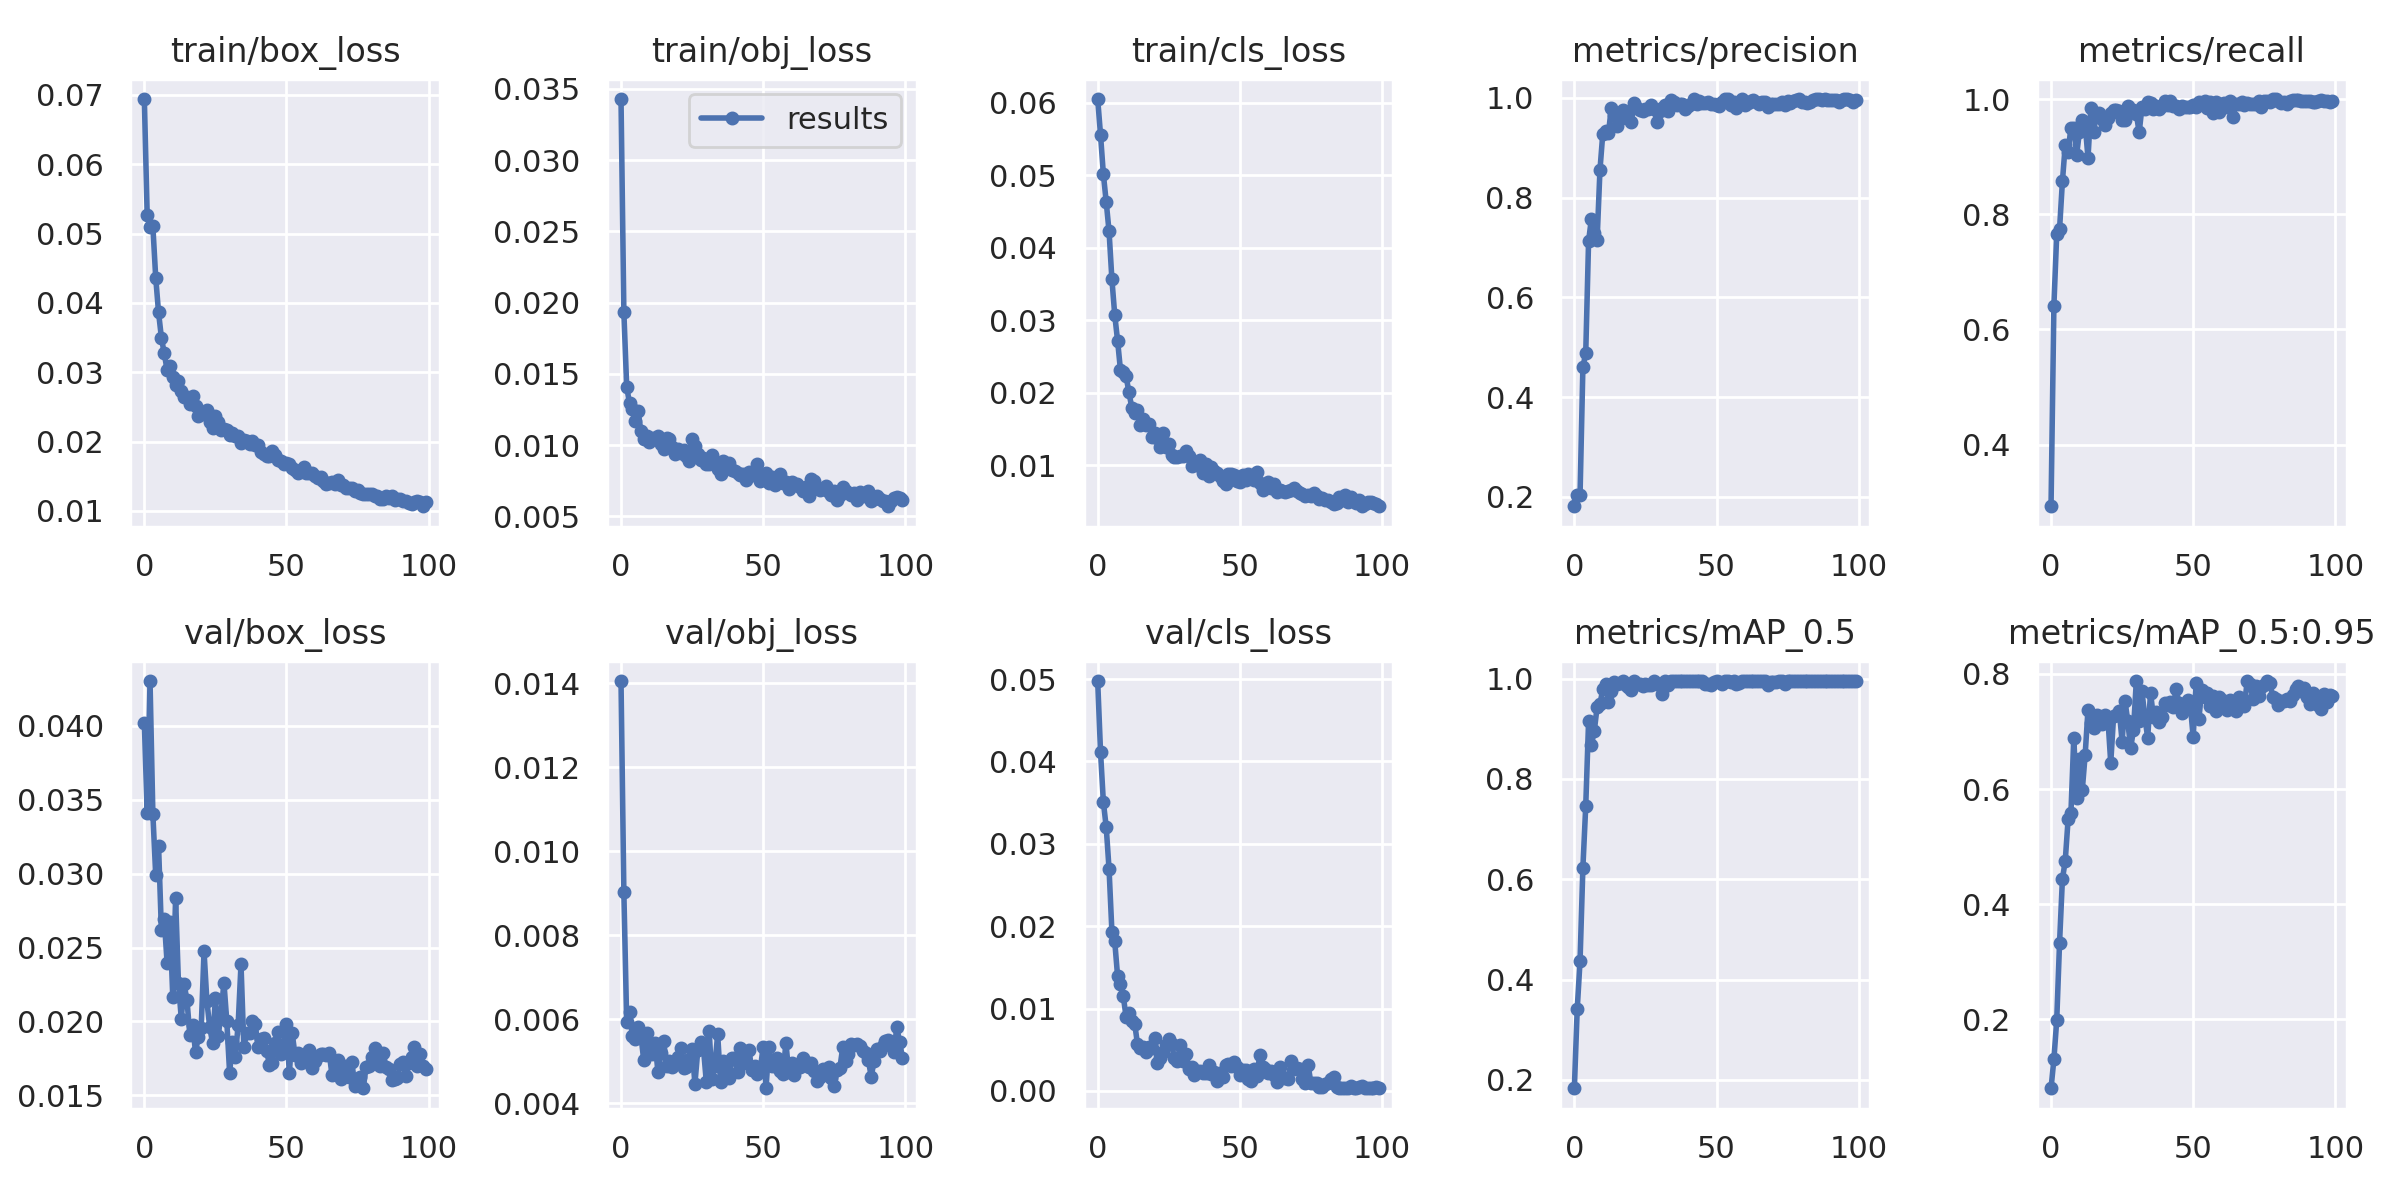

The data file committed next to this chart (first rows):
epoch, train/box_loss, train/obj_loss, train/cls_loss, metrics/precision, metrics/recall, metrics/mAP_0.5, metrics/mAP_0.5:0.95, val/box_loss, val/obj_loss, val/cls_loss, x/lr0, x/lr1, x/lr2
0, 0.0694, 0.03429, 0.06051, 0.181, 0.293, 0.1834, 0.08056, 0.04023, 0.01405, 0.04977, 0.00299, 0.00299, 0.07309
1, 0.05264, 0.01934, 0.05556, 0.204, 0.6407, 0.3406, 0.1306, 0.03408, 0.00902, 0.04117, 0.005989, 0.005989, 0.04609
2, 0.05099, 0.01408, 0.05014, 0.2036, 0.765, 0.4373, 0.1983, 0.04304, 0.005928, 0.03506, 0.008982, 0.008982, 0.01908
3, 0.05102, 0.01292, 0.04631, 0.4602, 0.7743, 0.6232, 0.3336, 0.03405, 0.006172, 0.03204, 0.00998, 0.00998, 0.00998
4, 0.04365, 0.01251, 0.04225, 0.4879, 0.8569, 0.7455, 0.4435, 0.0299, 0.005591, 0.02693, 0.00998, 0.00998, 0.00998
5, 0.03862, 0.0117, 0.03564, 0.7128, 0.9204, 0.9144, 0.4758, 0.0319, 0.00553, 0.01935, 0.009964, 0.009964, 0.009964
6, 0.035, 0.01236, 0.03072, 0.758, 0.9088, 0.8685, 0.5474, 0.02616, 0.005824, 0.01814, 0.009945, 0.009945, 0.009945
7, 0.03271, 0.01095, 0.02717, 0.7288, 0.9505, 0.8951, 0.5589, 0.02694, 0.005611, 0.01393, 0.00992, 0.00992, 0.00992
8, 0.03035, 0.0104, 0.02317, 0.7152, 0.9502, 0.943, 0.6883, 0.02397, 0.005021, 0.01299, 0.009892, 0.009892, 0.009892
9, 0.03083, 0.01061, 0.02289, 0.8551, 0.9031, 0.9494, 0.5842, 0.02675, 0.005662, 0.01149, 0.009859, 0.009859, 0.009859
10, 0.02933, 0.01024, 0.02224, 0.9285, 0.9434, 0.9786, 0.6519, 0.02167, 0.005229, 0.00898, 0.009821, 0.009821, 0.009821
11, 0.02817, 0.01049, 0.02004, 0.9344, 0.9631, 0.9881, 0.599, 0.02833, 0.005167, 0.009427, 0.00978, 0.00978, 0.00978
12, 0.02867, 0.01047, 0.01792, 0.9302, 0.9564, 0.9525, 0.6593, 0.02258, 0.005428, 0.008504, 0.009734, 0.009734, 0.009734
13, 0.02734, 0.01064, 0.01723, 0.9799, 0.8974, 0.9755, 0.7381, 0.02018, 0.004743, 0.008173, 0.009684, 0.009684, 0.009684
14, 0.02647, 0.0101, 0.01761, 0.9663, 0.9849, 0.9928, 0.7151, 0.02251, 0.005185, 0.0057, 0.00963, 0.00963, 0.00963
15, 0.02645, 0.009743, 0.01556, 0.944, 0.9431, 0.9882, 0.7056, 0.02142, 0.005493, 0.005256, 0.009572, 0.009572, 0.009572
16, 0.02542, 0.01049, 0.01641, 0.9579, 0.9747, 0.992, 0.7285, 0.01909, 0.004878, 0.005335, 0.00951, 0.00951, 0.00951
17, 0.02663, 0.01041, 0.01558, 0.9757, 0.9759, 0.9943, 0.7258, 0.01975, 0.005006, 0.004756, 0.009443, 0.009443, 0.009443
18, 0.02518, 0.009882, 0.01569, 0.9677, 0.9656, 0.9877, 0.7123, 0.01792, 0.004853, 0.005372, 0.009373, 0.009373, 0.009373
19, 0.02375, 0.009397, 0.01384, 0.9692, 0.9555, 0.9831, 0.7285, 0.01896, 0.004931, 0.005188, 0.0093, 0.0093, 0.0093
20, 0.02414, 0.009752, 0.01446, 0.9507, 0.9677, 0.9781, 0.7227, 0.01956, 0.005098, 0.006363, 0.009222, 0.009222, 0.009222
21, 0.02405, 0.00947, 0.01371, 0.9901, 0.9757, 0.9942, 0.6456, 0.02474, 0.00531, 0.003368, 0.009141, 0.009141, 0.009141
22, 0.02453, 0.009619, 0.01247, 0.9807, 0.9808, 0.9888, 0.7261, 0.02137, 0.00484, 0.004033, 0.009056, 0.009056, 0.009056
23, 0.02282, 0.009211, 0.01443, 0.975, 0.9807, 0.989, 0.7281, 0.01961, 0.00487, 0.004777, 0.008967, 0.008967, 0.008967
24, 0.02192, 0.00888, 0.01248, 0.9738, 0.9789, 0.9849, 0.7356, 0.01854, 0.00505, 0.005513, 0.008875, 0.008875, 0.008875
25, 0.02369, 0.01046, 0.01296, 0.9779, 0.9628, 0.9896, 0.6824, 0.02157, 0.005294, 0.006253, 0.00878, 0.00878, 0.00878
26, 0.0228, 0.009923, 0.01146, 0.9781, 0.9635, 0.9866, 0.7535, 0.01901, 0.004466, 0.005638, 0.008682, 0.008682, 0.008682
27, 0.02172, 0.009371, 0.01119, 0.9864, 0.988, 0.9873, 0.7178, 0.0206, 0.005258, 0.003967, 0.00858, 0.00858, 0.00858
28, 0.02177, 0.008948, 0.01112, 0.9774, 0.9816, 0.9943, 0.6706, 0.02262, 0.005462, 0.003633, 0.008476, 0.008476, 0.008476
29, 0.02162, 0.009112, 0.01122, 0.9523, 0.9802, 0.9886, 0.7034, 0.02001, 0.005308, 0.005543, 0.008368, 0.008368, 0.008368
30, 0.02095, 0.008699, 0.0113, 0.9744, 0.9745, 0.9899, 0.7876, 0.0165, 0.004508, 0.003623, 0.008258, 0.008258, 0.008258
31, 0.0213, 0.008667, 0.01198, 0.9791, 0.9419, 0.9692, 0.7175, 0.01862, 0.005719, 0.004432, 0.008145, 0.008145, 0.008145
32, 0.02086, 0.009288, 0.01122, 0.9867, 0.9867, 0.995, 0.7696, 0.01757, 0.004571, 0.002645, 0.008029, 0.008029, 0.008029
33, 0.02075, 0.008648, 0.00992, 0.9747, 0.9818, 0.9869, 0.7244, 0.01979, 0.004889, 0.00292, 0.007911, 0.007911, 0.007911
34, 0.01983, 0.008321, 0.0102, 0.9952, 0.9957, 0.995, 0.6892, 0.02386, 0.005642, 0.001878, 0.007791, 0.007791, 0.007791
35, 0.02026, 0.007977, 0.009986, 0.9924, 0.9931, 0.995, 0.7676, 0.01829, 0.004501, 0.002447, 0.007668, 0.007668, 0.007668
36, 0.02006, 0.008872, 0.01076, 0.9853, 0.9828, 0.995, 0.7251, 0.01921, 0.005013, 0.002463, 0.007543, 0.007543, 0.007543
37, 0.01972, 0.008488, 0.008939, 0.9872, 0.9872, 0.9943, 0.7342, 0.01923, 0.004799, 0.002125, 0.007416, 0.007416, 0.007416
38, 0.02007, 0.008708, 0.01018, 0.987, 0.9827, 0.995, 0.7157, 0.02005, 0.004602, 0.002176, 0.007287, 0.007287, 0.007287
39, 0.01944, 0.008258, 0.008542, 0.9776, 0.9883, 0.995, 0.7258, 0.01981, 0.005074, 0.003087, 0.007157, 0.007157, 0.007157
40, 0.0195, 0.008142, 0.009691, 0.9847, 0.9962, 0.995, 0.7503, 0.01827, 0.005071, 0.002085, 0.007024, 0.007024, 0.007024
41, 0.01855, 0.008031, 0.009181, 0.9872, 0.9903, 0.995, 0.7458, 0.0188, 0.004745, 0.002254, 0.006891, 0.006891, 0.006891
42, 0.01827, 0.007916, 0.008919, 0.9976, 0.997, 0.995, 0.7517, 0.01887, 0.005304, 0.001207, 0.006756, 0.006756, 0.006756
43, 0.01791, 0.007962, 0.008459, 0.9887, 0.9881, 0.9948, 0.7431, 0.018, 0.005145, 0.002141, 0.006619, 0.006619, 0.006619
44, 0.01786, 0.007512, 0.007857, 0.9945, 0.9872, 0.995, 0.774, 0.01708, 0.004965, 0.00167, 0.006482, 0.006482, 0.006482
45, 0.01858, 0.008101, 0.007385, 0.9903, 0.9826, 0.9948, 0.7489, 0.0172, 0.005268, 0.003105, 0.006343, 0.006343, 0.006343
46, 0.01803, 0.007873, 0.00877, 0.9907, 0.9887, 0.9886, 0.7318, 0.01855, 0.0048, 0.003261, 0.006204, 0.006204, 0.006204
47, 0.01737, 0.008061, 0.008737, 0.9922, 0.9861, 0.9898, 0.7441, 0.01927, 0.004883, 0.003067, 0.006064, 0.006064, 0.006064
48, 0.01719, 0.008684, 0.008632, 0.9886, 0.9856, 0.9866, 0.7555, 0.01776, 0.0047, 0.003531, 0.005923, 0.005923, 0.005923
49, 0.01679, 0.007472, 0.007789, 0.9884, 0.986, 0.9926, 0.7454, 0.01831, 0.004813, 0.002907, 0.005783, 0.005783, 0.005783
50, 0.01684, 0.00775, 0.007673, 0.9851, 0.9901, 0.995, 0.6903, 0.01984, 0.005346, 0.001913, 0.005641, 0.005641, 0.005641
51, 0.01672, 0.008021, 0.008671, 0.9837, 0.9853, 0.9933, 0.7839, 0.01649, 0.004358, 0.002506, 0.0055, 0.0055, 0.0055
52, 0.01616, 0.007339, 0.007898, 0.9916, 0.995, 0.9885, 0.7213, 0.01921, 0.005345, 0.002585, 0.005359, 0.005359, 0.005359
53, 0.01596, 0.007723, 0.008801, 0.997, 0.9915, 0.995, 0.7725, 0.01773, 0.004876, 0.00146, 0.005217, 0.005217, 0.005217
54, 0.01548, 0.007221, 0.008319, 0.9969, 0.9967, 0.995, 0.7604, 0.01784, 0.004878, 0.001212, 0.005077, 0.005077, 0.005077
55, 0.01583, 0.007308, 0.007954, 0.9866, 0.9852, 0.9929, 0.7662, 0.0172, 0.00507, 0.002641, 0.004936, 0.004936, 0.004936
56, 0.01633, 0.007954, 0.009015, 0.9918, 0.9954, 0.995, 0.7448, 0.01744, 0.00477, 0.001809, 0.004796, 0.004796, 0.004796
57, 0.01549, 0.007302, 0.007517, 0.9793, 0.9762, 0.9885, 0.7613, 0.01735, 0.004708, 0.004318, 0.004657, 0.004657, 0.004657
58, 0.01549, 0.007369, 0.006528, 0.99, 0.995, 0.9912, 0.736, 0.01806, 0.005433, 0.00292, 0.004518, 0.004518, 0.004518
59, 0.01547, 0.006901, 0.007272, 0.9978, 0.9782, 0.9946, 0.7599, 0.01686, 0.004734, 0.00262, 0.004381, 0.004381, 0.004381
... 40 more rows
